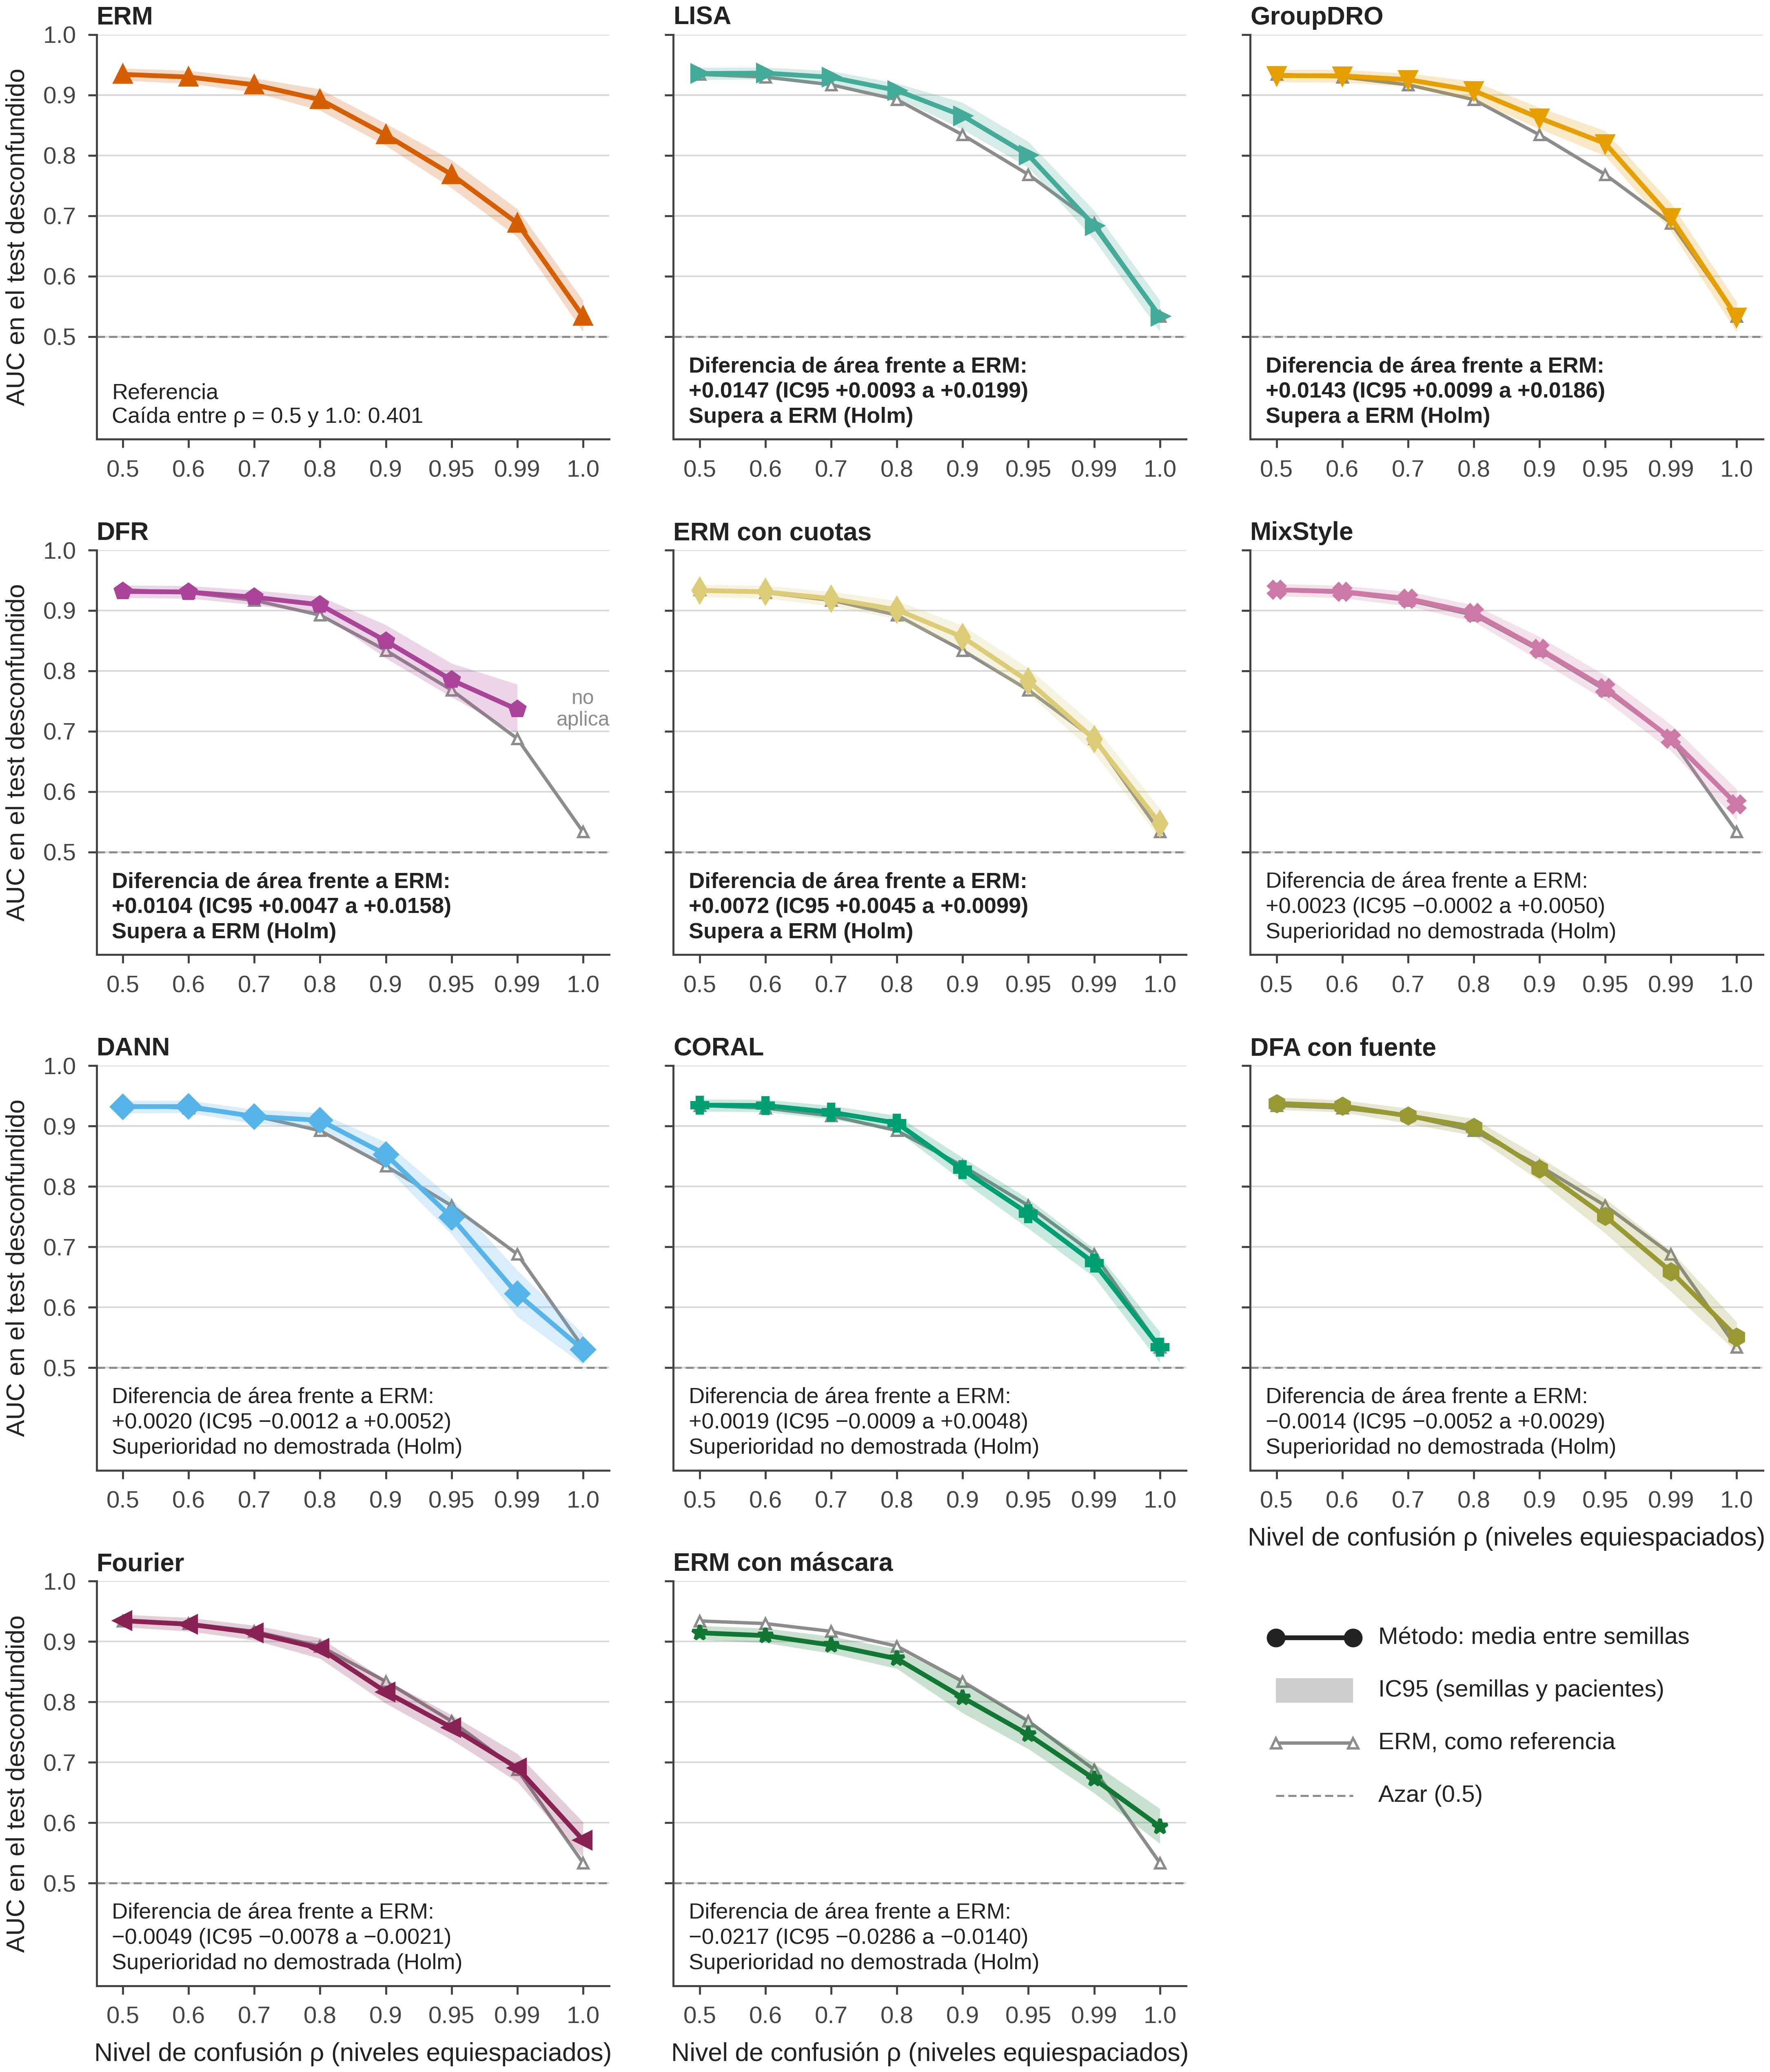

Source data for this figure (header and first rows):
metodo, rho, auc_media_semillas, ic95_inf, ic95_sup, n_semillas
coral, 0.5, 0.9346, 0.9244, 0.9443, 5
coral, 0.6, 0.934, 0.9233, 0.9439, 5
coral, 0.7, 0.9228, 0.9116, 0.9337, 5
coral, 0.8, 0.9048, 0.8918, 0.9173, 5
coral, 0.9, 0.8276, 0.8088, 0.8475, 10
coral, 0.95, 0.7549, 0.7303, 0.7795, 10
coral, 0.99, 0.6731, 0.6499, 0.6964, 10
coral, 1.0, 0.5336, 0.5079, 0.559, 5
dann, 0.5, 0.9321, 0.9212, 0.9421, 5
dann, 0.6, 0.9323, 0.9218, 0.9424, 5
dann, 0.7, 0.9159, 0.9042, 0.9275, 5
dann, 0.8, 0.9094, 0.8963, 0.9219, 5
dann, 0.9, 0.8528, 0.8321, 0.8732, 10
dann, 0.95, 0.7488, 0.721, 0.7802, 10
dann, 0.99, 0.6221, 0.5845, 0.661, 10
dann, 1.0, 0.5297, 0.5049, 0.5559, 5
dfa_fuente, 0.5, 0.9375, 0.927, 0.9473, 5
dfa_fuente, 0.6, 0.9332, 0.9229, 0.943, 5
dfa_fuente, 0.7, 0.9169, 0.9042, 0.9293, 5
dfa_fuente, 0.8, 0.8982, 0.8841, 0.9122, 5
dfa_fuente, 0.9, 0.8289, 0.8093, 0.8486, 10
dfa_fuente, 0.95, 0.7505, 0.7225, 0.78, 10
dfa_fuente, 0.99, 0.659, 0.626, 0.693, 10
dfa_fuente, 1.0, 0.5507, 0.5259, 0.5753, 5
dfr, 0.5, 0.9316, 0.9211, 0.9419, 5
dfr, 0.6, 0.9307, 0.9201, 0.9409, 5
dfr, 0.7, 0.922, 0.9095, 0.9335, 5
dfr, 0.8, 0.9095, 0.8952, 0.9234, 5
dfr, 0.9, 0.8496, 0.8211, 0.8762, 10
dfr, 0.95, 0.7849, 0.7566, 0.8124, 10
dfr, 0.99, 0.7362, 0.6959, 0.7778, 10
erm, 0.5, 0.9341, 0.924, 0.9442, 5
erm, 0.6, 0.9298, 0.919, 0.9405, 5
erm, 0.7, 0.9169, 0.9047, 0.9279, 5
erm, 0.8, 0.8923, 0.8743, 0.9096, 5
erm, 0.9, 0.834, 0.8162, 0.8527, 10
erm, 0.95, 0.7682, 0.7458, 0.7922, 10
erm, 0.99, 0.6879, 0.665, 0.7113, 10
erm, 1.0, 0.5336, 0.5082, 0.5598, 5
erm_cuotas, 0.5, 0.9333, 0.9225, 0.9431, 5
erm_cuotas, 0.6, 0.9309, 0.92, 0.9411, 5
erm_cuotas, 0.7, 0.9197, 0.9074, 0.9314, 5
erm_cuotas, 0.8, 0.9012, 0.8858, 0.9162, 5
erm_cuotas, 0.9, 0.856, 0.8378, 0.8752, 10
erm_cuotas, 0.95, 0.7829, 0.762, 0.8046, 10
erm_cuotas, 0.99, 0.6871, 0.6642, 0.7101, 10
erm_cuotas, 1.0, 0.5472, 0.5224, 0.5719, 5
erm_mascara, 0.5, 0.9145, 0.9029, 0.9262, 5
erm_mascara, 0.6, 0.9099, 0.8979, 0.9221, 5
erm_mascara, 0.7, 0.8942, 0.8804, 0.9085, 5
erm_mascara, 0.8, 0.8716, 0.8551, 0.8877, 5
erm_mascara, 0.9, 0.8073, 0.7817, 0.833, 10
erm_mascara, 0.95, 0.7458, 0.7221, 0.7695, 10
erm_mascara, 0.99, 0.6726, 0.6492, 0.6978, 10
erm_mascara, 1.0, 0.5936, 0.5656, 0.6233, 5
fourier, 0.5, 0.9345, 0.9239, 0.9448, 5
fourier, 0.6, 0.9288, 0.9171, 0.9396, 5
fourier, 0.7, 0.9146, 0.9023, 0.9268, 5
fourier, 0.8, 0.8886, 0.8718, 0.906, 5
fourier, 0.9, 0.8166, 0.7976, 0.8361, 10
... 27 more rows
